5-way image classification set "data" from GitHub (palakjain-4/thermal_fault); label vocabulary: abnormal hotspot, electrical fault, insulation fault, normal, overheating.

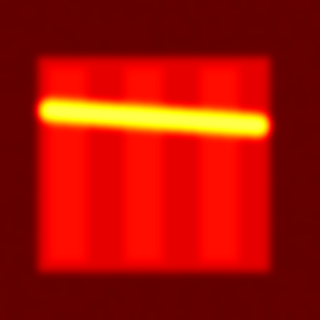
Label: insulation fault

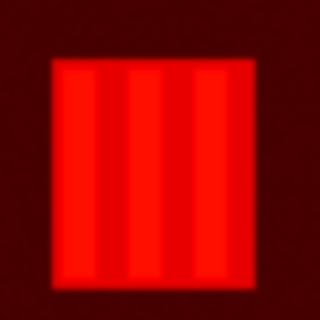
Label: normal

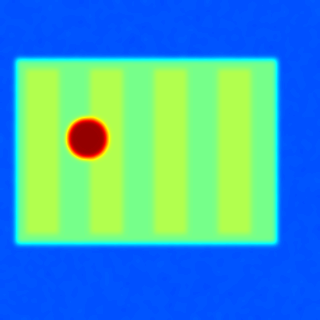
Label: abnormal hotspot

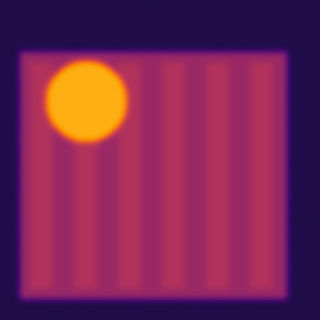
Label: electrical fault

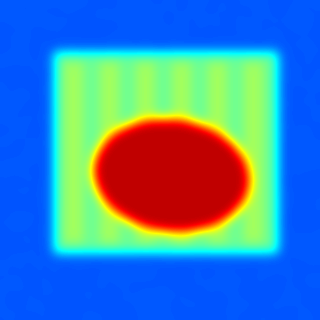
Label: overheating

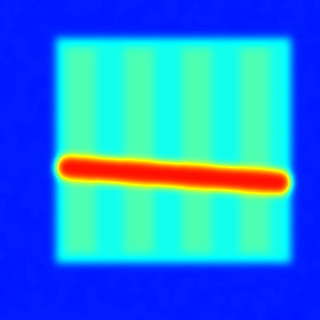
Label: insulation fault
